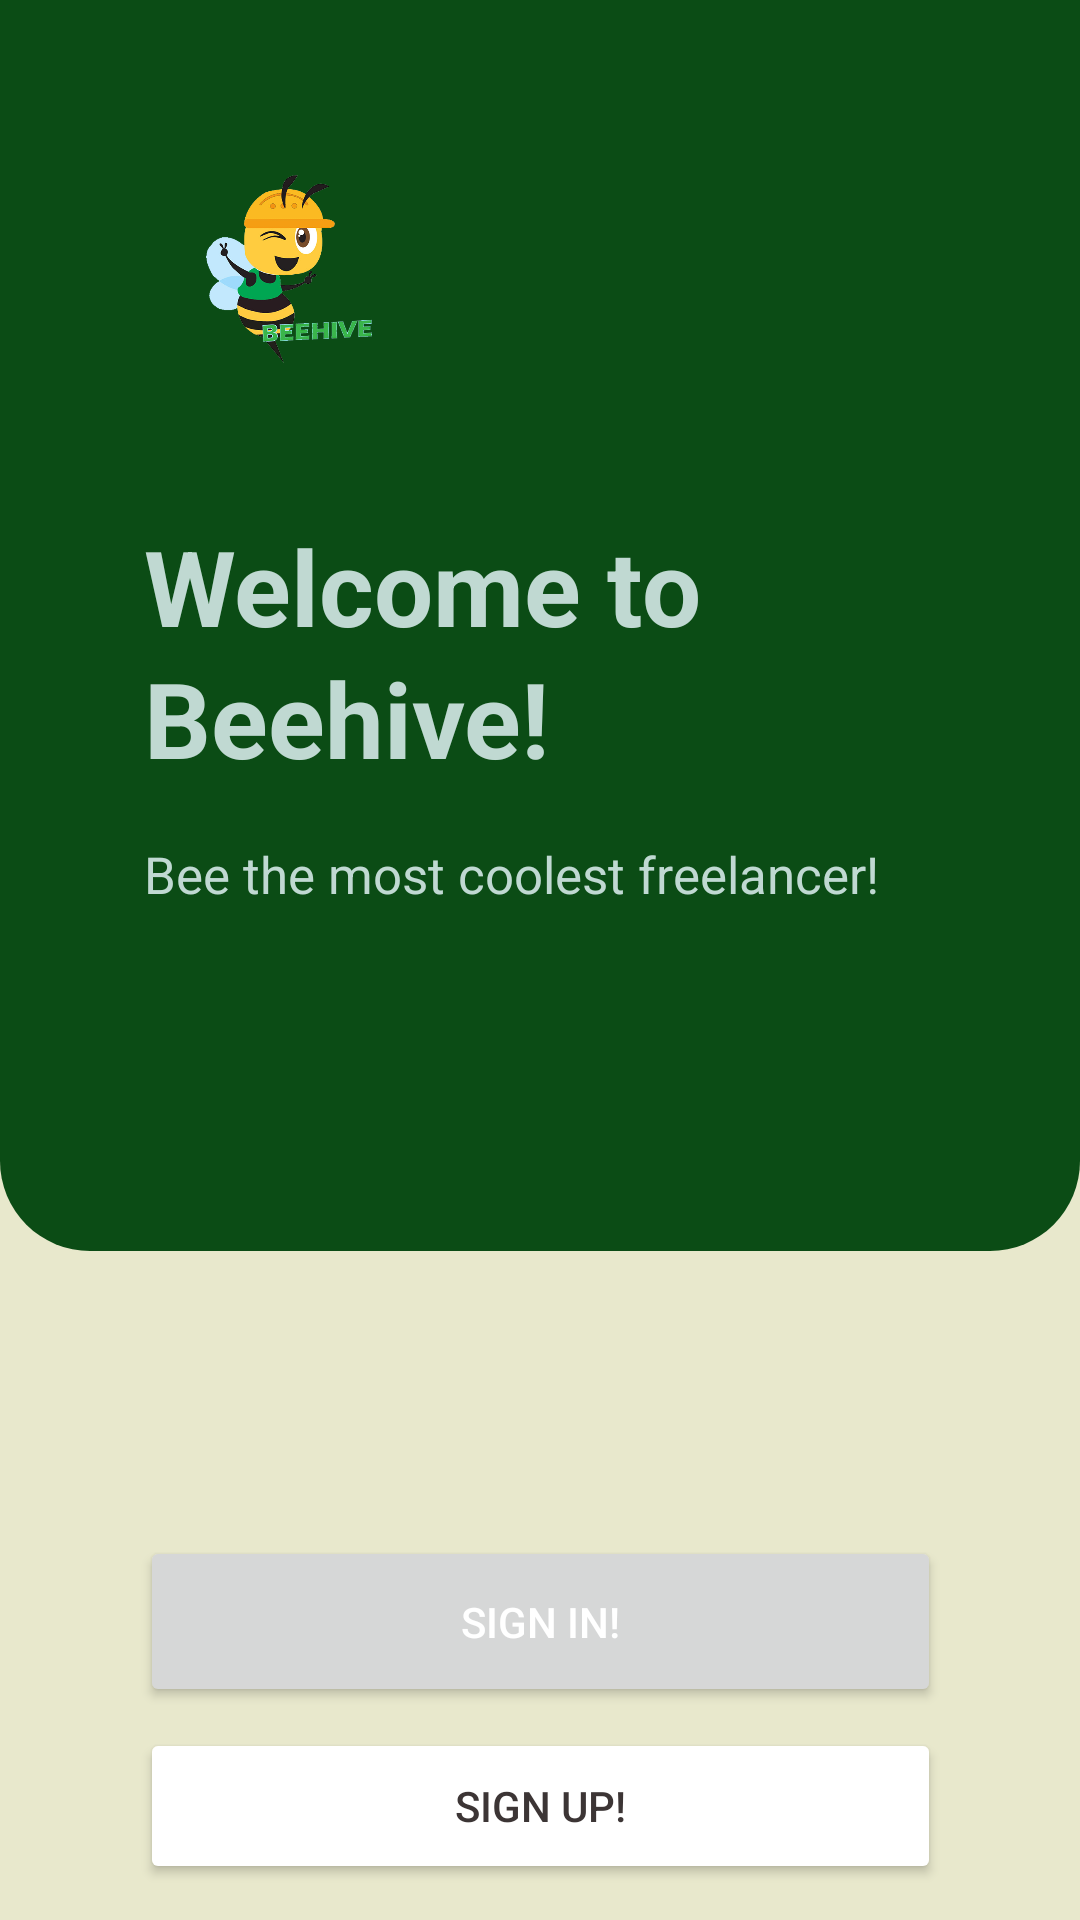

Write the Android layout XML for this screen, with the resource values it uses.
<!-- AndroidManifest.xml: application theme Theme.BeeHive -->
<!-- res/layout/fragment_user_before_login.xml -->
<?xml version="1.0" encoding="utf-8"?>
<FrameLayout xmlns:android="http://schemas.android.com/apk/res/android"
    xmlns:app="http://schemas.android.com/apk/res-auto"
    xmlns:tools="http://schemas.android.com/tools"
    android:layout_width="match_parent"
    android:layout_height="637dp"
    android:background="@color/bg"
    tools:context=".user_auth.UserBeforeLoginFragment">

    <androidx.constraintlayout.widget.ConstraintLayout
        android:layout_width="match_parent"
        android:layout_height="637dp">

        <Button
            android:id="@+id/btnToLogin"
            android:layout_width="267dp"
            android:layout_height="57dp"
            android:layout_marginTop="512dp"

            android:text="Sign In!"
            android:textColor="@color/white"
            app:layout_constraintEnd_toEndOf="parent"
            app:layout_constraintStart_toStartOf="parent"
            app:layout_constraintTop_toTopOf="parent" />

        <Button
            android:id="@+id/btnToRegister"
            android:layout_width="267dp"
            android:layout_height="52dp"
            android:layout_marginTop="576dp"
            android:backgroundTint="#FFFFFF"
            android:text="Sign Up!"
            android:textColor="#3C3535"
            app:layout_constraintEnd_toEndOf="parent"
            app:layout_constraintStart_toStartOf="parent"
            app:layout_constraintTop_toTopOf="parent" />

        <androidx.constraintlayout.widget.ConstraintLayout
            android:layout_width="match_parent"
            android:layout_height="417dp"
            android:background="@drawable/background_curved_1"
            app:layout_constraintStart_toStartOf="parent"
            app:layout_constraintTop_toTopOf="parent">

            <ImageView
                android:id="@+id/imageViewMain"
                android:layout_width="83dp"
                android:layout_height="86dp"
                android:layout_marginStart="48dp"
                android:layout_marginTop="44dp"
                app:layout_constraintStart_toStartOf="parent"
                app:layout_constraintTop_toTopOf="parent"
                app:srcCompat="@drawable/logo1" />

            <TextView
                android:id="@+id/textView25"
                android:layout_width="wrap_content"
                android:layout_height="wrap_content"
                android:layout_marginStart="48dp"
                android:layout_marginTop="216dp"
                android:text="Beehive!"
                android:textColor="#C0D9D2"
                android:textSize="35sp"
                android:textStyle="bold"
                app:layout_constraintStart_toStartOf="parent"
                app:layout_constraintTop_toTopOf="parent" />

            <TextView
                android:id="@+id/textView"
                android:layout_width="wrap_content"
                android:layout_height="wrap_content"
                android:layout_marginStart="48dp"
                android:layout_marginTop="172dp"
                android:text="Welcome to"
                android:textColor="#C0D9D2"
                android:textSize="35sp"
                android:textStyle="bold"
                app:layout_constraintStart_toStartOf="parent"
                app:layout_constraintTop_toTopOf="parent" />

            <TextView
                android:id="@+id/textView2"
                android:layout_width="wrap_content"
                android:layout_height="wrap_content"
                android:layout_marginStart="48dp"
                android:layout_marginTop="280dp"
                android:text="Bee the most coolest freelancer!"
                android:textColor="#C0D9D2"
                android:textSize="17sp"
                app:layout_constraintStart_toStartOf="parent"
                app:layout_constraintTop_toTopOf="parent" />
        </androidx.constraintlayout.widget.ConstraintLayout>

    </androidx.constraintlayout.widget.ConstraintLayout>

</FrameLayout>
<!-- resources referenced by this layout -->
<resources>
  <color name="bg">#E8E8CC</color>
  <color name="white">#FFFFFFFF</color>
  <!-- drawable background_curved_1 (drawable) -->
  <?xml version="1.0" encoding="utf-8"?>
  <shape xmlns:android="http://schemas.android.com/apk/res/android"
      android:shape="rectangle"
      android:padding="10dp">
  
      <solid android:color="@color/primary" />
      <corners
          android:bottomRightRadius="30dp"
          android:bottomLeftRadius="30dp"
          android:topLeftRadius="0dp"
          android:topRightRadius="0dp" />
  </shape>
  <!-- drawable logo1: png bitmap (drawable, 94610 bytes) -->
  <style name="Theme.BeeHive" parent="Theme.MaterialComponents.DayNight.DarkActionBar">
          
          <item name="colorPrimary">@color/primary</item>
          <item name="colorPrimaryVariant">@color/purple_700</item>
          <item name="colorOnPrimary">@color/primary</item>
          
          <item name="colorSecondary">@color/secondary</item>
          <item name="colorSecondaryVariant">@color/teal_700</item>
          <item name="colorOnSecondary">@color/secondary</item>
          <item name="android:textColorPrimary">@color/black</item>
          
          <item name="android:statusBarColor" tools:targetApi="l">?attr/colorPrimaryVariant</item>
          
      </style>
  <color name="primary">#0B4C15</color>
  <color name="purple_700">#FF3700B3</color>
  <color name="secondary">#F0BB62</color>
  <color name="teal_700">#FF018786</color>
  <color name="black">#FF000000</color>
</resources>
